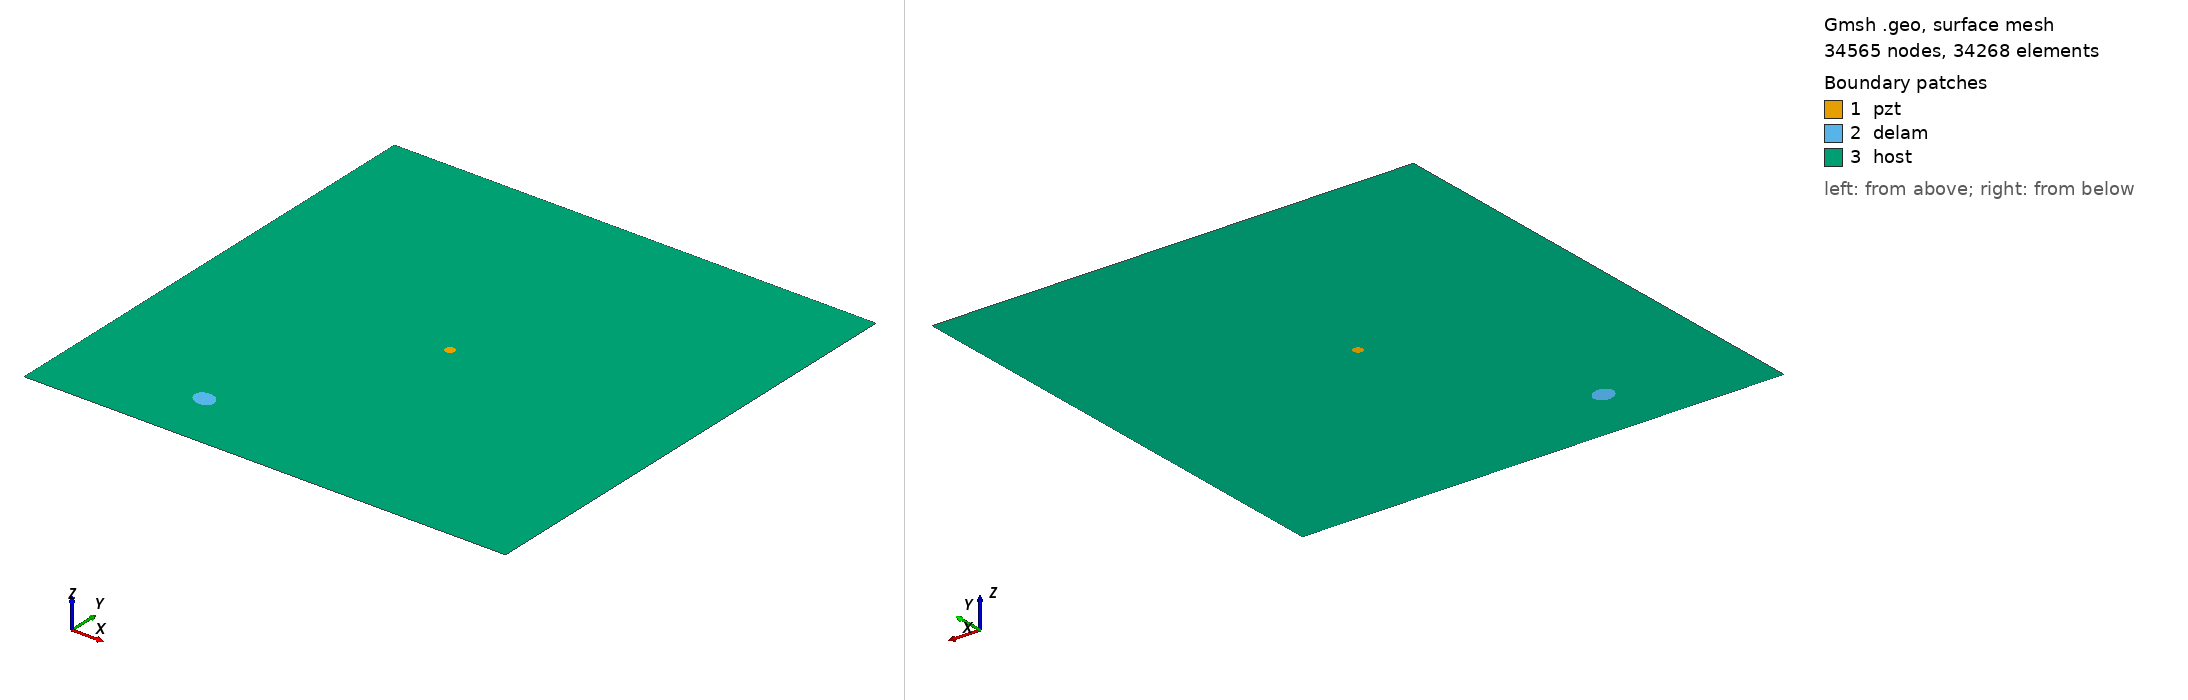

Gmsh geometry script, surface-meshed: 34565 nodes, 34268 surface elements. Boundary patches (legend numbers): 1 pzt, 2 delam, 3 host. Left view from above one corner, right view from below the opposite corner. Legend entries are the model's physical surfaces. The drawing asked Gmsh for element sizes between 1% and 20% of the model's largest extent; the script's own settings can give other sizes.

=== m1_rand_single_delam_314.geo (drawn) ===
SetFactory("OpenCASCADE");
L=0.500000; 
W=0.500000; 
a=0.011714; 
b=0.009270; 
x=0.140667; 
y=0.060648; 
alpha=0.868822 *Pi; 
r=0.005000; 
xpzt=0.250000; 
ypzt=0.250000; 
//+
Point(1) = {0, 0, 0, 1.0};
//+
Point(2) = {L, 0, 0, 1.0};
//+
Point(3) = {L, W, 0, 1.0};
//+
Point(4) = {0, W, 0, 1.0};
//+
Line(1) = {1, 2};
//+
Line(2) = {2, 3};
//+
Line(3) = {3, 4};
//+
Line(4) = {4, 1};
//+
Circle(5) = {xpzt, ypzt, -0, r, 0, 2*Pi};
//+
Ellipse(6) = {x, y, -0, a, b, 0, 2*Pi};
//+
Rotate {{0, 0, 1}, {x, y, 0}, alpha} {
  Curve{6}; 
}
//+
Curve Loop(1) = {4, 1, 2, 3};
//+
Curve Loop(2) = {6};
//+
Curve Loop(3) = {5};
//+
Curve Loop(4) = {6};
//+
Curve Loop(5) = {5};
//+
Plane Surface(1) = {5};
//+
Plane Surface(2) = {4};
//+
Plane Surface(3) = {1, 2, 3};
//+
Point(9) = {xpzt, ypzt, 0, 1.0};
//+
Point{9} In Surface {1};// mesh node at centre of pzt
//+
Physical Surface("pzt") = {1};
//+
Physical Surface("delam") = {2};
//+
Physical Surface("host") = {3};

Mesh.Algorithm = 6; // Frontal
Mesh.CharacteristicLengthFactor = 0.068000;
Mesh.CharacteristicLengthMin = 0.001000;
Mesh.CharacteristicLengthMax = 0.200000;
Mesh.RecombineAll = 1; // Apply recombination algorithm
Mesh.SubdivisionAlgorithm = 1; // 1: all quadrangles
Mesh.Smoothing = 1;
